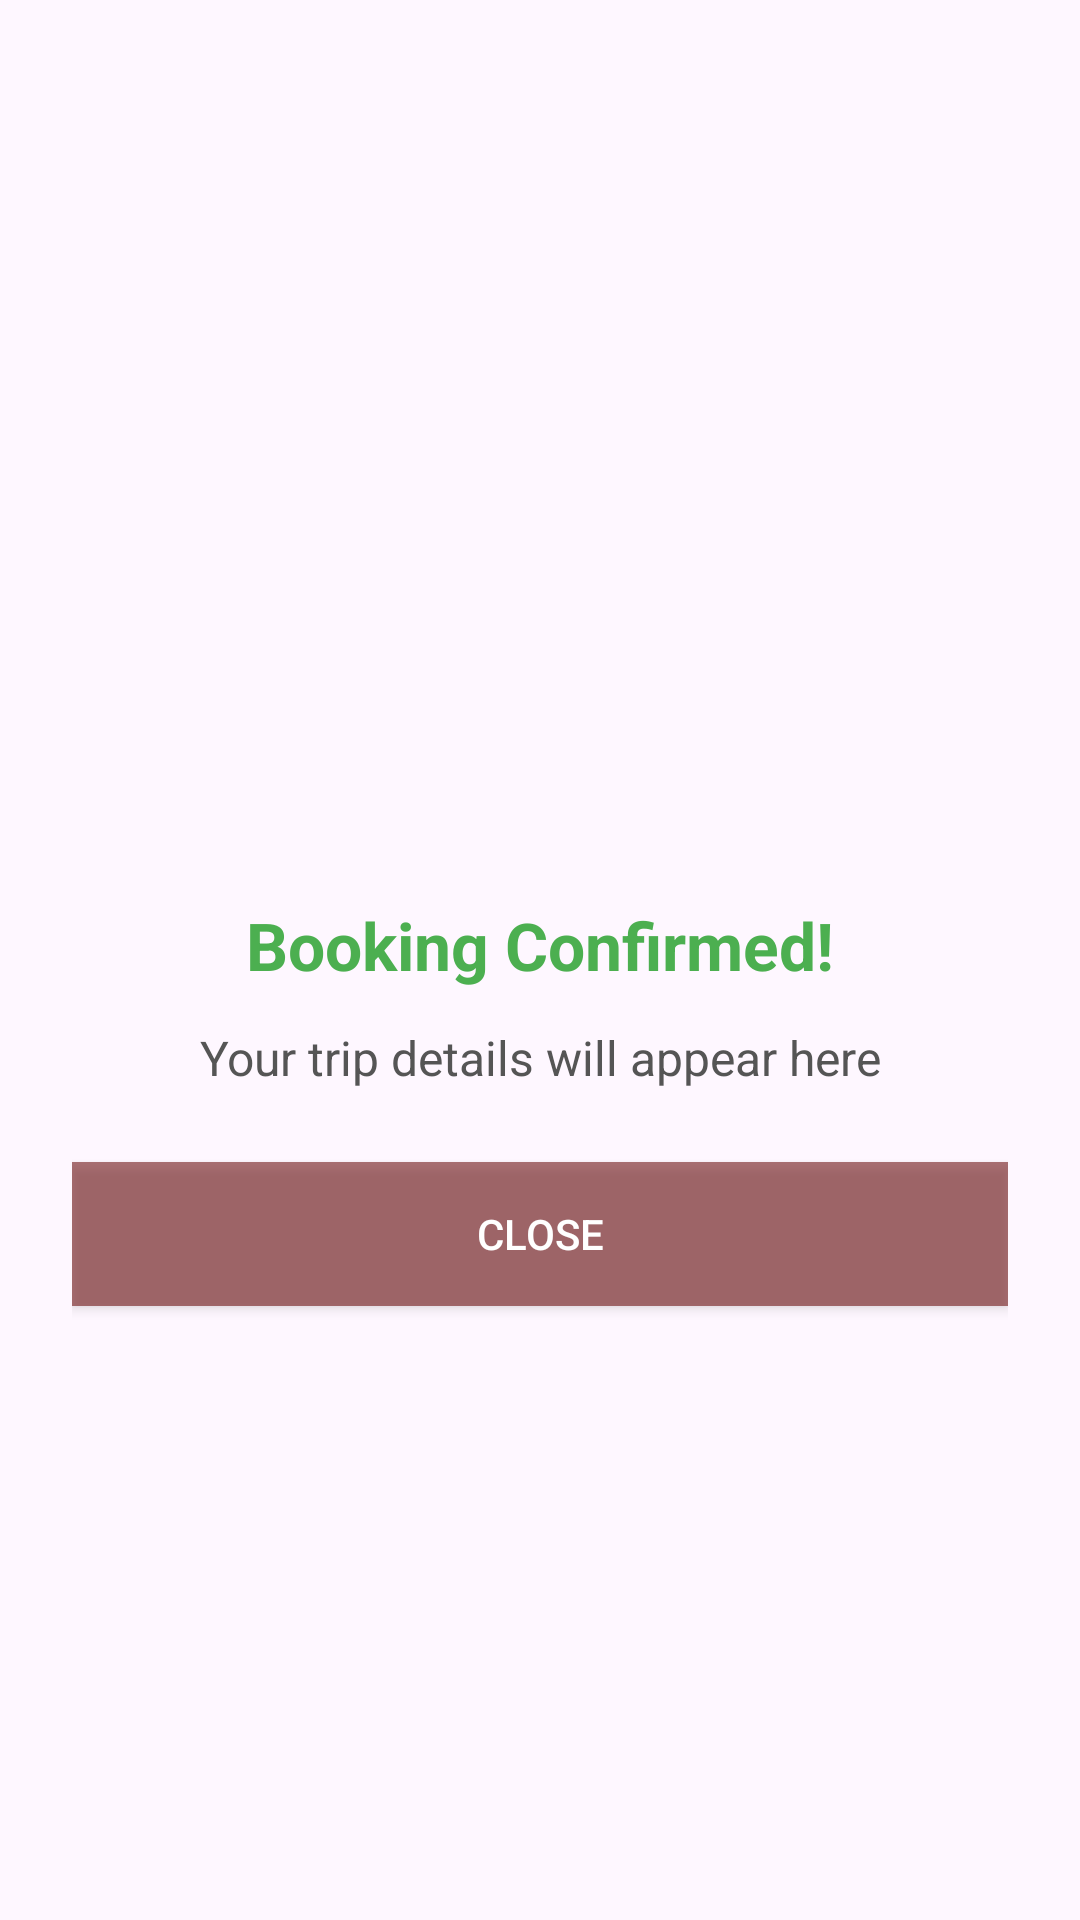

Produce the Android XML layout that renders to this screen, including the resource entries it uses.
<!-- AndroidManifest.xml: application theme Theme.SataraTourismApp -->
<!-- res/layout/dialog_booking_success.xml -->
<?xml version="1.0" encoding="utf-8"?>
<LinearLayout xmlns:android="http://schemas.android.com/apk/res/android"
    android:layout_width="match_parent"
    android:layout_height="wrap_content"
    android:orientation="vertical"
    android:padding="24dp"
    android:background="@drawable/dialog_bg"
    android:gravity="center">

    <ImageView
        android:layout_width="80dp"
        android:layout_height="80dp"
        android:src="@drawable/ic_success"
        android:layout_gravity="center"
        android:layout_marginBottom="16dp" />

    <TextView
        android:id="@+id/dialogTitle"
        android:layout_width="wrap_content"
        android:layout_height="wrap_content"
        android:text="Booking Confirmed!"
        android:textSize="22dp"
        android:textStyle="bold"
        android:textColor="#4CAF50"
        android:layout_marginBottom="12dp"/>

    <TextView
        android:id="@+id/dialogDetails"
        android:layout_width="wrap_content"
        android:layout_height="wrap_content"
        android:text="Your trip details will appear here"
        android:textSize="16dp"
        android:textColor="#555555"
        android:gravity="center"
        android:layout_marginBottom="24dp" />

    <Button
        android:id="@+id/closeDialogButton"
        android:layout_width="match_parent"
        android:layout_height="wrap_content"
        android:text="Close"
        android:background="#906A0B0B"
        android:textColor="#FFFFFF"/>

</LinearLayout>
<!-- resources referenced by this layout -->
<resources>
  <style name="Theme.SataraTourismApp" parent="Base.Theme.SataraTourismApp" />
  <style name="Base.Theme.SataraTourismApp" parent="Theme.Material3.DayNight.NoActionBar">
          
          
      </style>
</resources>
